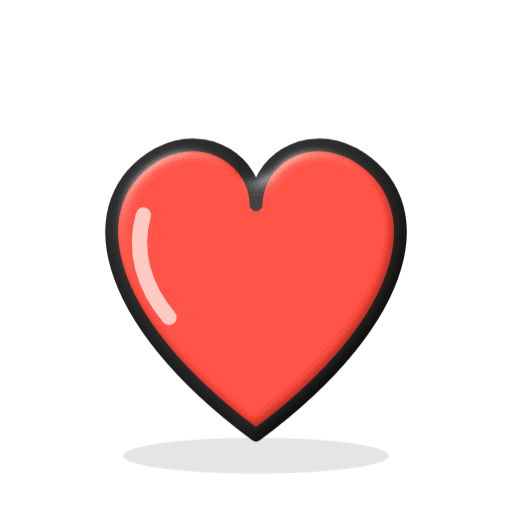
t = 0.00 s
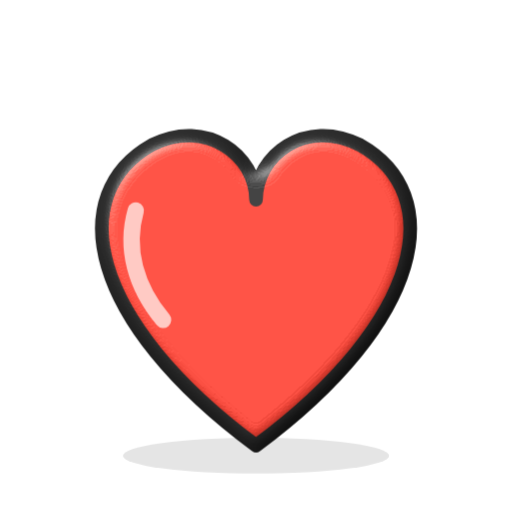
t = 0.90 s
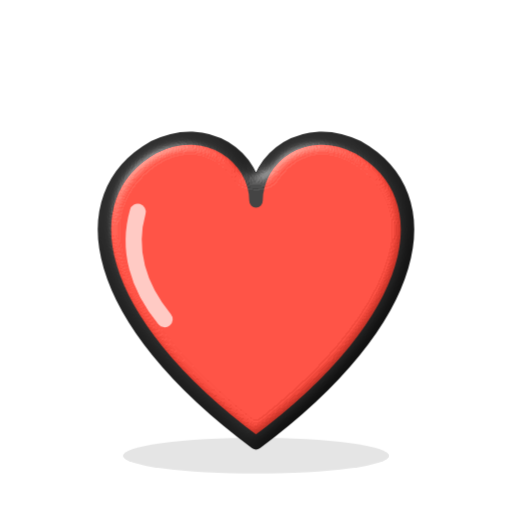
t = 2.10 s
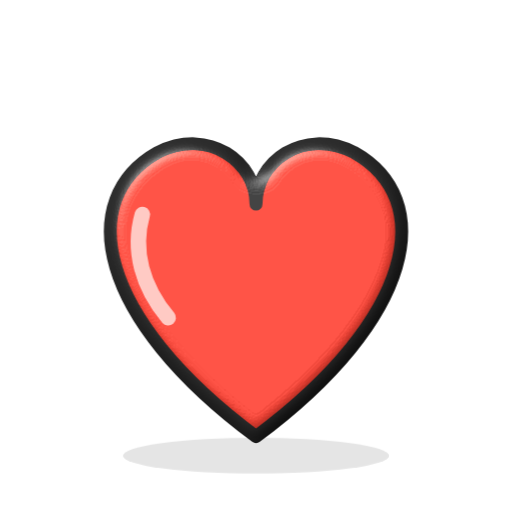
t = 3.00 s
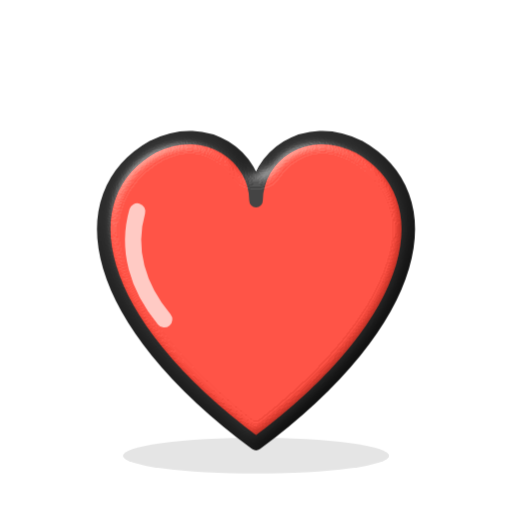
t = 4.26 s
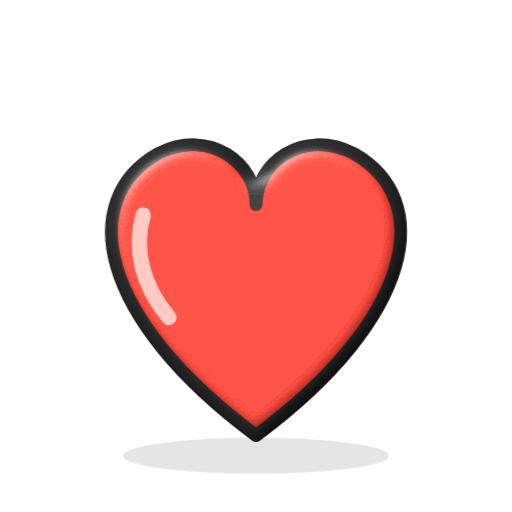
t = 4.89 s

The animated SVG that drew these frames (rendered in a browser with its animation timeline set to each time). Animation: 11 CSS @keyframes rules; one cycle of 6.00 s, repeats indefinitely.

<svg xmlns="http://www.w3.org/2000/svg" viewBox="0 0 200 200" width="512" height="512" role="img" aria-label="heart"><title>heart</title><style>
.a{transform-box:fill-box;transform-origin:50% 100%}
.c{transform-box:fill-box;transform-origin:50% 50%}
.bounce{animation:bounce 1.2s ease-in-out infinite}
.wiggle{animation:wiggle 1.4s ease-in-out infinite}
.float{animation:float 2.4s ease-in-out infinite}
.pulse{animation:pulse 1.6s ease-in-out infinite}
.spin{animation:spin 6s linear infinite}
.spinfast{animation:spin 1s linear infinite}
.sway{animation:sway 2.6s ease-in-out infinite}
.wag{animation:wag .7s ease-in-out infinite}
.blink{animation:blink 3.4s infinite}
.swim{animation:swim 2.4s ease-in-out infinite}
.fall{animation:fall 1.4s linear infinite}
.updown{animation:updown 1.4s ease-in-out infinite}
@keyframes bounce{0%,100%{transform:translateY(0)}50%{transform:translateY(-8px)}}
@keyframes wiggle{0%,100%{transform:rotate(-4deg)}50%{transform:rotate(4deg)}}
@keyframes float{0%,100%{transform:translateY(0)}50%{transform:translateY(-6px)}}
@keyframes pulse{0%,100%{transform:scale(1)}50%{transform:scale(1.07)}}
@keyframes spin{to{transform:rotate(360deg)}}
@keyframes sway{0%,100%{transform:rotate(-3deg)}50%{transform:rotate(3deg)}}
@keyframes wag{0%,100%{transform:rotate(-14deg)}50%{transform:rotate(14deg)}}
@keyframes blink{0%,92%,100%{transform:scaleY(1)}96%{transform:scaleY(.1)}}
@keyframes swim{0%,100%{transform:translateX(-8px)}50%{transform:translateX(8px)}}
@keyframes fall{0%{transform:translateY(-14px);opacity:0}20%{opacity:1}100%{transform:translateY(34px);opacity:0}}
@keyframes updown{0%,100%{transform:translateY(-26px)}50%{transform:translateY(26px)}}
@media (prefers-reduced-motion:reduce){*{animation:none!important}}
</style><defs><filter id="sh" x="-5%" y="-5%" width="110%" height="110%" color-interpolation-filters="sRGB"><feGaussianBlur in="SourceAlpha" stdDeviation="3.5" result="b"/><feSpecularLighting in="b" surfaceScale="5" specularConstant=".7" specularExponent="22" lighting-color="#ffffff" result="s"><feDistantLight azimuth="235" elevation="50"/></feSpecularLighting><feComposite in="s" in2="SourceAlpha" operator="in" result="s2"/><feDiffuseLighting in="b" surfaceScale="4" diffuseConstant="1.15" lighting-color="#ffffff" result="d"><feDistantLight azimuth="235" elevation="62"/></feDiffuseLighting><feComposite in="SourceGraphic" in2="d" operator="arithmetic" k1="1" k2="0" k3="0" k4="0" result="m"/><feComposite in="m" in2="s2" operator="arithmetic" k1="0" k2="1" k3=".55" k4="0"/></filter></defs><g filter="url(#sh)"><ellipse cx="100" cy="178" rx="52" ry="7" fill="#000" opacity="0.10"/><g class="pulse" style="transform-box:view-box;transform-origin:100px 110px"><path d="M100 170 C38 124 30 78 62 60 C82 50 100 64 100 80 C100 64 118 50 138 60 C170 78 162 124 100 170 Z" fill="#E63B2E" stroke="#2B2B2B" stroke-width="5" stroke-linejoin="round" stroke-linecap="round" /><path d="M56 84 C52 98 56 112 66 124" fill="none" stroke="#FFFFFF" stroke-width="6" stroke-linecap="round" opacity=".6"/></g></g></svg>
